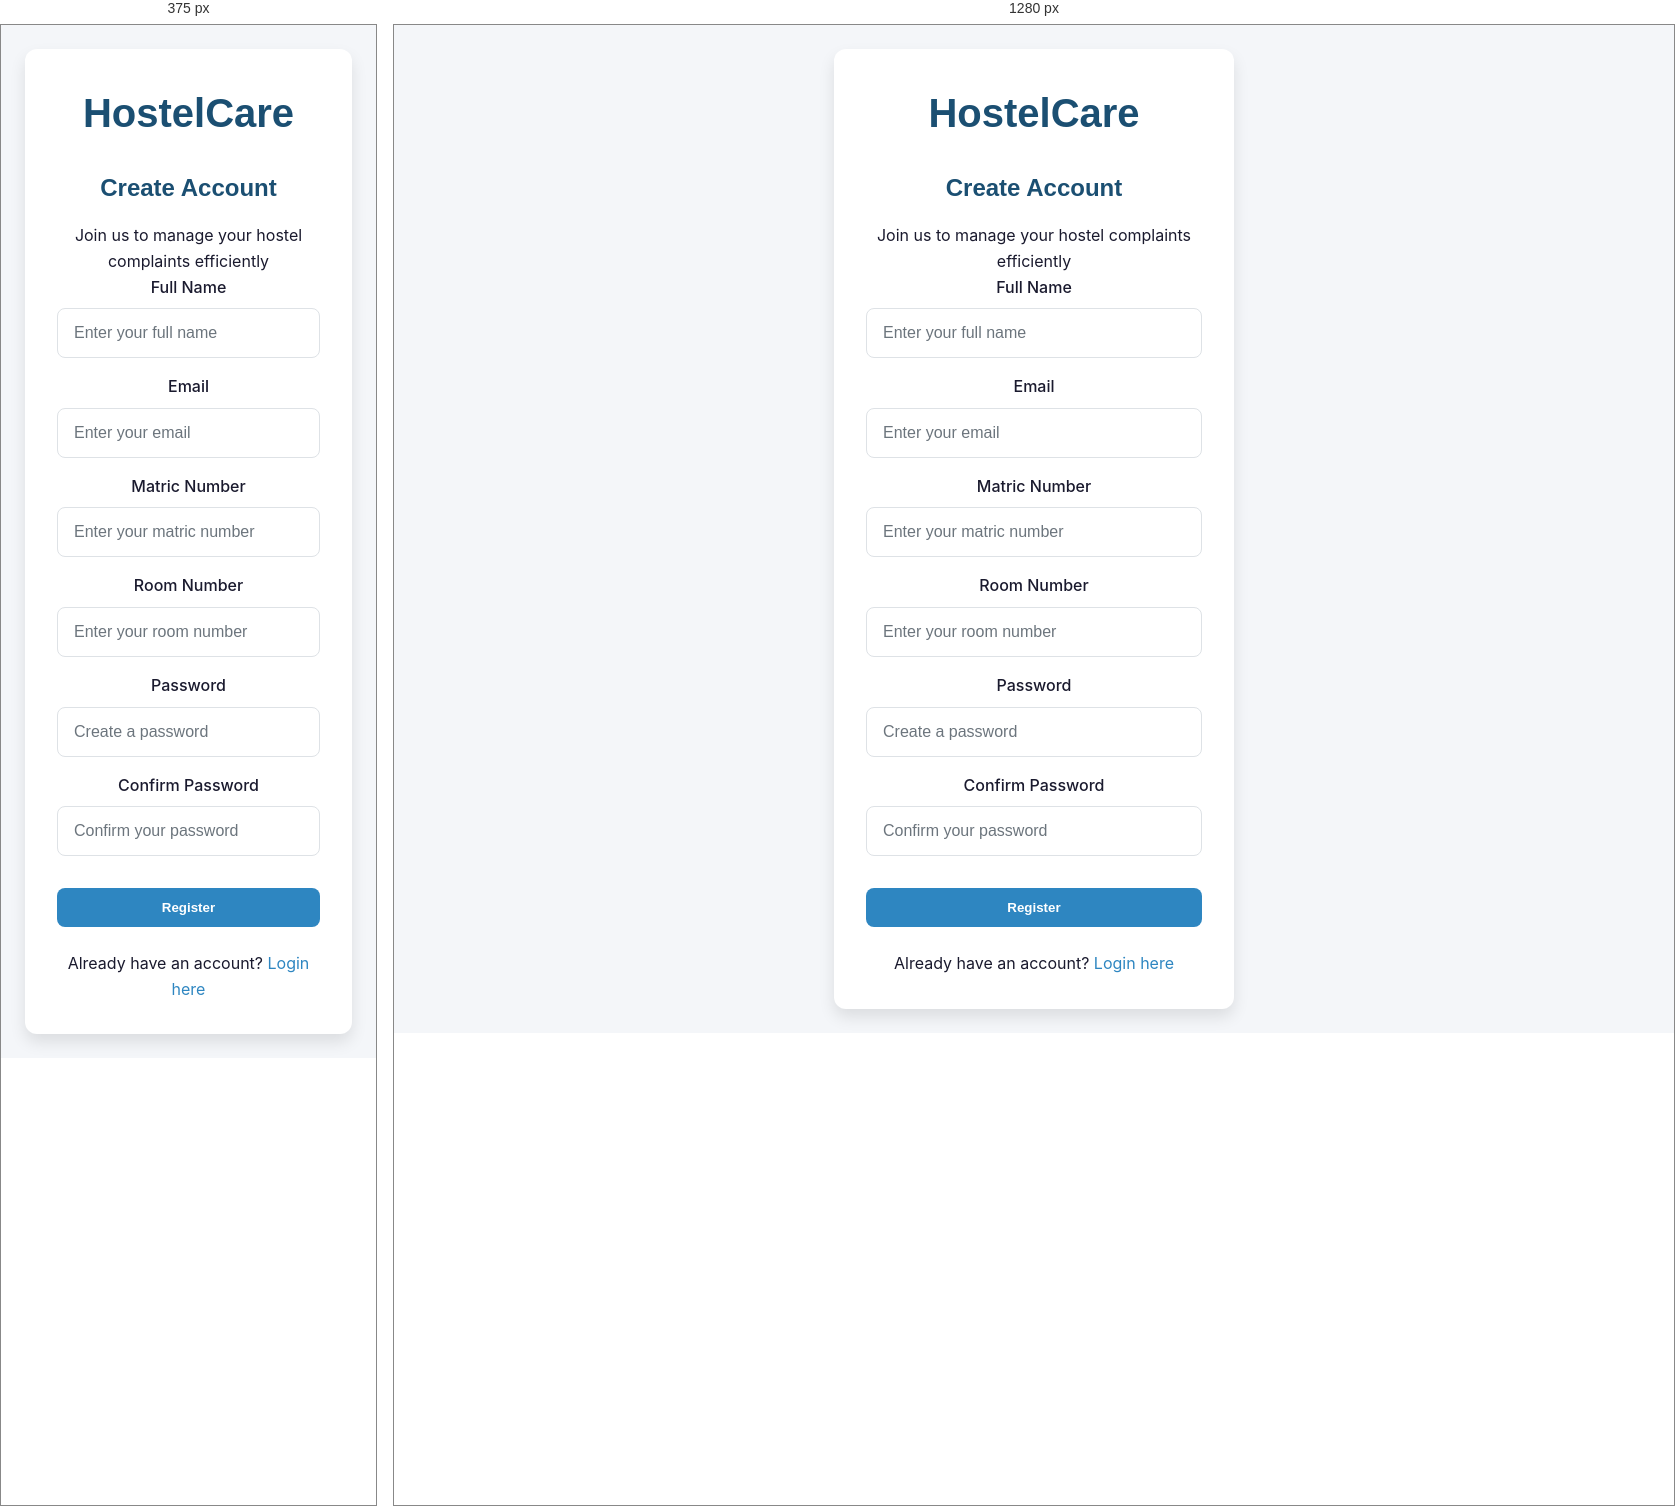
Rendered at 375 px and 1280 px, left to right.

<!-- file: register.html -->
<!DOCTYPE html>
<html lang="en">
<head>
    <meta charset="UTF-8">
    <meta name="viewport" content="width=device-width, initial-scale=1.0">
    <title>Register - Hostel Complaint System</title>
    <link rel="stylesheet" href="/css/style.css">
    <link rel="stylesheet" href="https://cdnjs.cloudflare.com/ajax/libs/font-awesome/6.0.0-beta3/css/all.min.css">
</head>
<body class="auth-page">
    <div class="auth-card">
        <div class="logo">
            <h1><i class="fas fa-home"></i> HostelCare</h1>
        </div>
        <h2>Create Account</h2>
        <p class="text-muted">Join us to manage your hostel complaints efficiently</p>

        <form id="registerForm">
            <div class="form-group">
                <label for="registerFullName" class="form-label">Full Name</label>
                <input type="text" id="registerFullName" class="form-control" placeholder="Enter your full name" required>
            </div>
            <div class="form-group">
                <label for="registerEmail" class="form-label">Email</label>
                <input type="email" id="registerEmail" class="form-control" placeholder="Enter your email" required>
                <p id="emailError" class="form-error"></p>
            </div>
            <div class="form-group">
                <label for="registerMatricNumber" class="form-label">Matric Number</label>
                <input type="text" id="registerMatricNumber" class="form-control" placeholder="Enter your matric number" required>
                <p id="matricNumberError" class="form-error"></p>
            </div>
            <div class="form-group">
                <label for="registerRoomNumber" class="form-label">Room Number</label>
                <input type="text" id="registerRoomNumber" class="form-control" placeholder="Enter your room number" required>
            </div>
            <div class="form-group">
                <label for="registerPassword" class="form-label">Password</label>
                <input type="password" id="registerPassword" class="form-control" placeholder="Create a password" required>
            </div>
            <div class="form-group">
                <label for="registerConfirmPassword" class="form-label">Confirm Password</label>
                <input type="password" id="registerConfirmPassword" class="form-control" placeholder="Confirm your password" required>
                <p id="passwordConfirmError" class="form-error"></p>
            </div>
            <p id="registerError" class="form-error"></p>
            <button type="submit" id="registerButton" class="btn btn-primary" style="width: 100%; margin-top: 1rem;">Register</button>
        </form>
        <p style="margin-top: 1.5rem;">Already have an account? <a href="/index.html">Login here</a></p>
    </div>

    <script src="/js/auth.js"></script>
    <script>
        document.getElementById('registerForm').addEventListener('submit', handleRegister);

        // Redirect if already logged in
        document.addEventListener('DOMContentLoaded', () => {
            const token = localStorage.getItem('token');
            if (token) {
                const user = JSON.parse(localStorage.getItem('user'));
                if (user && user.role === 'admin') {
                    window.location.href = '/admin/dashboard.html';
                } else if (user && user.role === 'student') {
                    window.location.href = '/student/dashboard.html';
                }
            }
        });
    </script>
</body>
</html>


/* @media block from css/style.css */
@media (max-width: 768px) {
  .navbar-nav {
    display: none;
    flex-direction: column;
    width: 100%;
    position: absolute;
    top: 100%;
    left: 0;
    background-color: var(--surface);
    box-shadow: 0 2px 4px rgba(0, 0, 0, 0.05);
  }

  .navbar-nav.active {
    display: flex;
  }

  .nav-item {
    margin: 0;
    border-bottom: 1px solid var(--border);
  }

  .nav-link {
    padding: 1rem 1.5rem;
    display: block;
  }

  .hamburger-menu {
    display: flex;
  }

  .sidebar {
    transform: translateX(-260px);
    position: fixed;
    height: 100%;
    z-index: 1001;
  }

  .sidebar.active {
    transform: translateX(0);
  }

  .main-content {
    margin-left: 0;
    padding: 1rem;
  }

  .page-wrapper {
    flex-direction: column;
  }
}